Dataset: dataset_split (GitHub, hakimlutfi46/DBS-image-classification). Classes: boot, sandal, shoe.

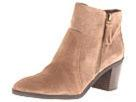
Label: boot

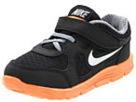
Label: shoe

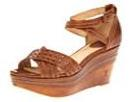
Label: sandal

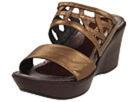
Label: sandal

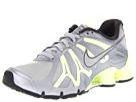
Label: shoe

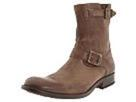
Label: boot
